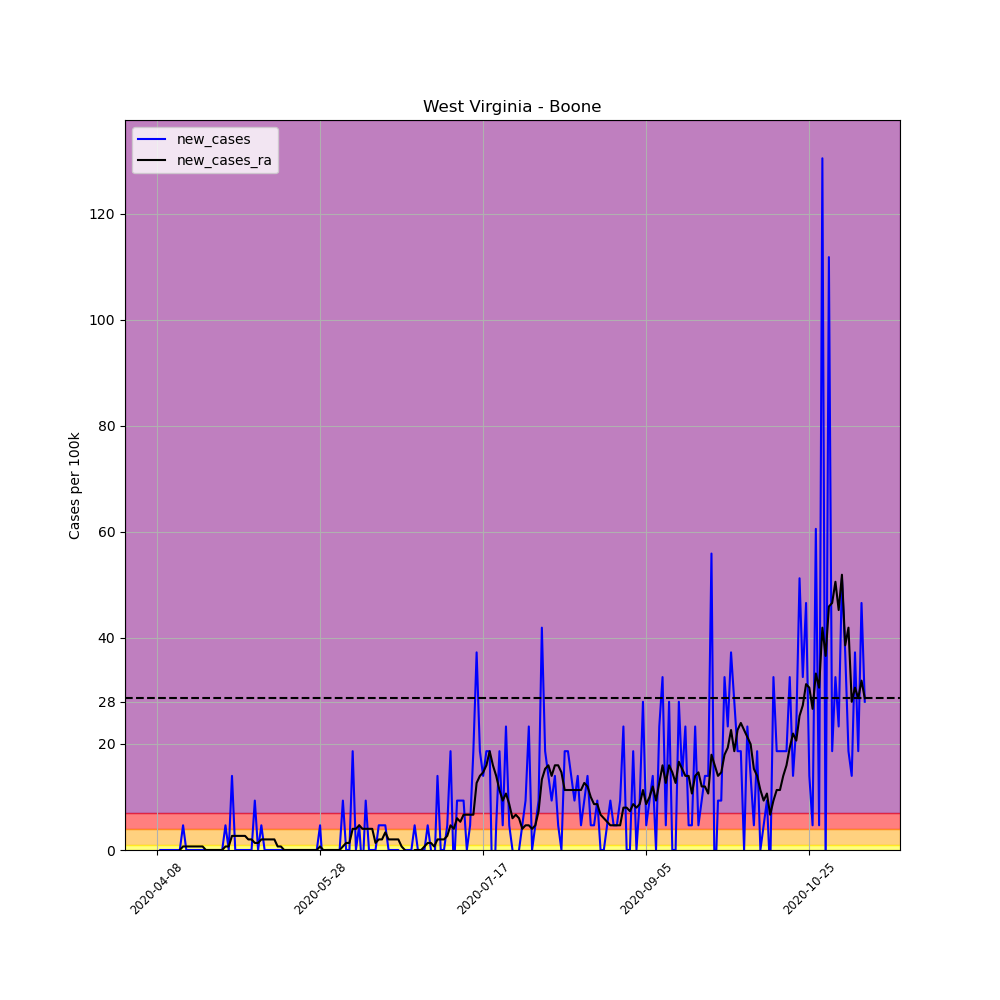

The data file committed next to this chart (first rows):
, date, county, state, fips, cases, deaths, COUNTY, STNAME, CTYNAME, POPESTIMATE2019, per_100k, per_100k_ra, new_cases, new_cases_ra
592199, 2020-04-08, Boone, West Virginia, 54005, 1, 0, 5, West Virginia, Boone, 21457, 4.66, , , 
592200, 2020-04-09, Boone, West Virginia, 54005, 1, 0, 5, West Virginia, Boone, 21457, 4.66, , 0.0, 
592201, 2020-04-10, Boone, West Virginia, 54005, 1, 0, 5, West Virginia, Boone, 21457, 4.66, , 0.0, 
592202, 2020-04-11, Boone, West Virginia, 54005, 1, 0, 5, West Virginia, Boone, 21457, 4.66, , 0.0, 
592203, 2020-04-12, Boone, West Virginia, 54005, 1, 0, 5, West Virginia, Boone, 21457, 4.66, , 0.0, 
592204, 2020-04-13, Boone, West Virginia, 54005, 1, 0, 5, West Virginia, Boone, 21457, 4.66, , 0.0, 
592205, 2020-04-14, Boone, West Virginia, 54005, 1, 0, 5, West Virginia, Boone, 21457, 4.66, 4.66, 0.0, 
592206, 2020-04-15, Boone, West Virginia, 54005, 1, 0, 5, West Virginia, Boone, 21457, 4.66, 4.66, 0.0, 0.0
592207, 2020-04-16, Boone, West Virginia, 54005, 2, 0, 5, West Virginia, Boone, 21457, 9.321, 5.326, 4.66, 0.6658
592208, 2020-04-17, Boone, West Virginia, 54005, 2, 0, 5, West Virginia, Boone, 21457, 9.321, 5.992, 0.0, 0.6658
592209, 2020-04-18, Boone, West Virginia, 54005, 2, 0, 5, West Virginia, Boone, 21457, 9.321, 6.658, 0.0, 0.6658
592210, 2020-04-19, Boone, West Virginia, 54005, 2, 0, 5, West Virginia, Boone, 21457, 9.321, 7.324, 0.0, 0.6658
592211, 2020-04-20, Boone, West Virginia, 54005, 2, 0, 5, West Virginia, Boone, 21457, 9.321, 7.989, 0.0, 0.6658
592212, 2020-04-21, Boone, West Virginia, 54005, 2, 0, 5, West Virginia, Boone, 21457, 9.321, 8.655, 0.0, 0.6658
592213, 2020-04-22, Boone, West Virginia, 54005, 2, 0, 5, West Virginia, Boone, 21457, 9.321, 9.321, 0.0, 0.6658
592214, 2020-04-23, Boone, West Virginia, 54005, 2, 0, 5, West Virginia, Boone, 21457, 9.321, 9.321, 0.0, 0.0
592215, 2020-04-24, Boone, West Virginia, 54005, 2, 0, 5, West Virginia, Boone, 21457, 9.321, 9.321, 0.0, 0.0
592216, 2020-04-25, Boone, West Virginia, 54005, 2, 0, 5, West Virginia, Boone, 21457, 9.321, 9.321, 0.0, 0.0
592217, 2020-04-26, Boone, West Virginia, 54005, 2, 0, 5, West Virginia, Boone, 21457, 9.321, 9.321, 0.0, 0.0
592218, 2020-04-27, Boone, West Virginia, 54005, 2, 0, 5, West Virginia, Boone, 21457, 9.321, 9.321, 0.0, 0.0
592219, 2020-04-28, Boone, West Virginia, 54005, 2, 0, 5, West Virginia, Boone, 21457, 9.321, 9.321, 0.0, 0.0
592220, 2020-04-29, Boone, West Virginia, 54005, 3, 0, 5, West Virginia, Boone, 21457, 13.98, 9.987, 4.66, 0.6658
592221, 2020-04-30, Boone, West Virginia, 54005, 3, 0, 5, West Virginia, Boone, 21457, 13.98, 10.65, 0.0, 0.6658
592222, 2020-05-01, Boone, West Virginia, 54005, 6, 0, 5, West Virginia, Boone, 21457, 27.96, 13.32, 13.98, 2.663
592223, 2020-05-02, Boone, West Virginia, 54005, 6, 0, 5, West Virginia, Boone, 21457, 27.96, 15.98, 0.0, 2.663
592224, 2020-05-03, Boone, West Virginia, 54005, 6, 0, 5, West Virginia, Boone, 21457, 27.96, 18.64, 0.0, 2.663
592225, 2020-05-04, Boone, West Virginia, 54005, 6, 0, 5, West Virginia, Boone, 21457, 27.96, 21.31, 0.0, 2.663
592226, 2020-05-05, Boone, West Virginia, 54005, 6, 0, 5, West Virginia, Boone, 21457, 27.96, 23.97, 0.0, 2.663
592227, 2020-05-06, Boone, West Virginia, 54005, 6, 0, 5, West Virginia, Boone, 21457, 27.96, 25.97, 0.0, 1.997
592228, 2020-05-07, Boone, West Virginia, 54005, 6, 0, 5, West Virginia, Boone, 21457, 27.96, 27.96, 0.0, 1.997
592229, 2020-05-08, Boone, West Virginia, 54005, 8, 0, 5, West Virginia, Boone, 21457, 37.28, 29.29, 9.321, 1.332
592230, 2020-05-09, Boone, West Virginia, 54005, 8, 0, 5, West Virginia, Boone, 21457, 37.28, 30.63, 0.0, 1.332
592231, 2020-05-10, Boone, West Virginia, 54005, 9, 0, 5, West Virginia, Boone, 21457, 41.94, 32.62, 4.66, 1.997
592232, 2020-05-11, Boone, West Virginia, 54005, 9, 0, 5, West Virginia, Boone, 21457, 41.94, 34.62, 0.0, 1.997
592233, 2020-05-12, Boone, West Virginia, 54005, 9, 0, 5, West Virginia, Boone, 21457, 41.94, 36.62, 0.0, 1.997
592234, 2020-05-13, Boone, West Virginia, 54005, 9, 0, 5, West Virginia, Boone, 21457, 41.94, 38.62, 0.0, 1.997
592235, 2020-05-14, Boone, West Virginia, 54005, 9, 0, 5, West Virginia, Boone, 21457, 41.94, 40.61, 0.0, 1.997
592236, 2020-05-15, Boone, West Virginia, 54005, 9, 0, 5, West Virginia, Boone, 21457, 41.94, 41.28, 0.0, 0.6658
592237, 2020-05-16, Boone, West Virginia, 54005, 9, 0, 5, West Virginia, Boone, 21457, 41.94, 41.94, 0.0, 0.6658
592238, 2020-05-17, Boone, West Virginia, 54005, 9, 0, 5, West Virginia, Boone, 21457, 41.94, 41.94, 0.0, 0.0
592239, 2020-05-18, Boone, West Virginia, 54005, 9, 0, 5, West Virginia, Boone, 21457, 41.94, 41.94, 0.0, 0.0
592240, 2020-05-19, Boone, West Virginia, 54005, 9, 0, 5, West Virginia, Boone, 21457, 41.94, 41.94, 0.0, 0.0
592241, 2020-05-20, Boone, West Virginia, 54005, 9, 0, 5, West Virginia, Boone, 21457, 41.94, 41.94, 0.0, 0.0
592242, 2020-05-21, Boone, West Virginia, 54005, 9, 0, 5, West Virginia, Boone, 21457, 41.94, 41.94, 0.0, 0.0
592243, 2020-05-22, Boone, West Virginia, 54005, 9, 0, 5, West Virginia, Boone, 21457, 41.94, 41.94, 0.0, 0.0
592244, 2020-05-23, Boone, West Virginia, 54005, 9, 0, 5, West Virginia, Boone, 21457, 41.94, 41.94, 0.0, 0.0
592245, 2020-05-24, Boone, West Virginia, 54005, 9, 0, 5, West Virginia, Boone, 21457, 41.94, 41.94, 0.0, 0.0
592246, 2020-05-25, Boone, West Virginia, 54005, 9, 0, 5, West Virginia, Boone, 21457, 41.94, 41.94, 0.0, 0.0
592247, 2020-05-26, Boone, West Virginia, 54005, 9, 0, 5, West Virginia, Boone, 21457, 41.94, 41.94, 0.0, 0.0
592248, 2020-05-27, Boone, West Virginia, 54005, 9, 0, 5, West Virginia, Boone, 21457, 41.94, 41.94, 0.0, 0.0
592249, 2020-05-28, Boone, West Virginia, 54005, 10, 0, 5, West Virginia, Boone, 21457, 46.6, 42.61, 4.66, 0.6658
592250, 2020-05-29, Boone, West Virginia, 54005, 9, 0, 5, West Virginia, Boone, 21457, 41.94, 42.61, -4.66, -2.5376526277146434e-16
592251, 2020-05-30, Boone, West Virginia, 54005, 9, 0, 5, West Virginia, Boone, 21457, 41.94, 42.61, 0.0, -2.5376526277146434e-16
592252, 2020-05-31, Boone, West Virginia, 54005, 9, 0, 5, West Virginia, Boone, 21457, 41.94, 42.61, 0.0, -2.5376526277146434e-16
592253, 2020-06-01, Boone, West Virginia, 54005, 9, 0, 5, West Virginia, Boone, 21457, 41.94, 42.61, 0.0, -2.5376526277146434e-16
592254, 2020-06-02, Boone, West Virginia, 54005, 9, 0, 5, West Virginia, Boone, 21457, 41.94, 42.61, 0.0, -2.5376526277146434e-16
592255, 2020-06-03, Boone, West Virginia, 54005, 9, 0, 5, West Virginia, Boone, 21457, 41.94, 42.61, 0.0, -2.5376526277146434e-16
592256, 2020-06-04, Boone, West Virginia, 54005, 11, 0, 5, West Virginia, Boone, 21457, 51.27, 43.28, 9.321, 0.6658
592257, 2020-06-05, Boone, West Virginia, 54005, 11, 0, 5, West Virginia, Boone, 21457, 51.27, 44.61, 0.0, 1.332
592258, 2020-06-06, Boone, West Virginia, 54005, 11, 0, 5, West Virginia, Boone, 21457, 51.27, 45.94, 0.0, 1.332
... 158 more rows
